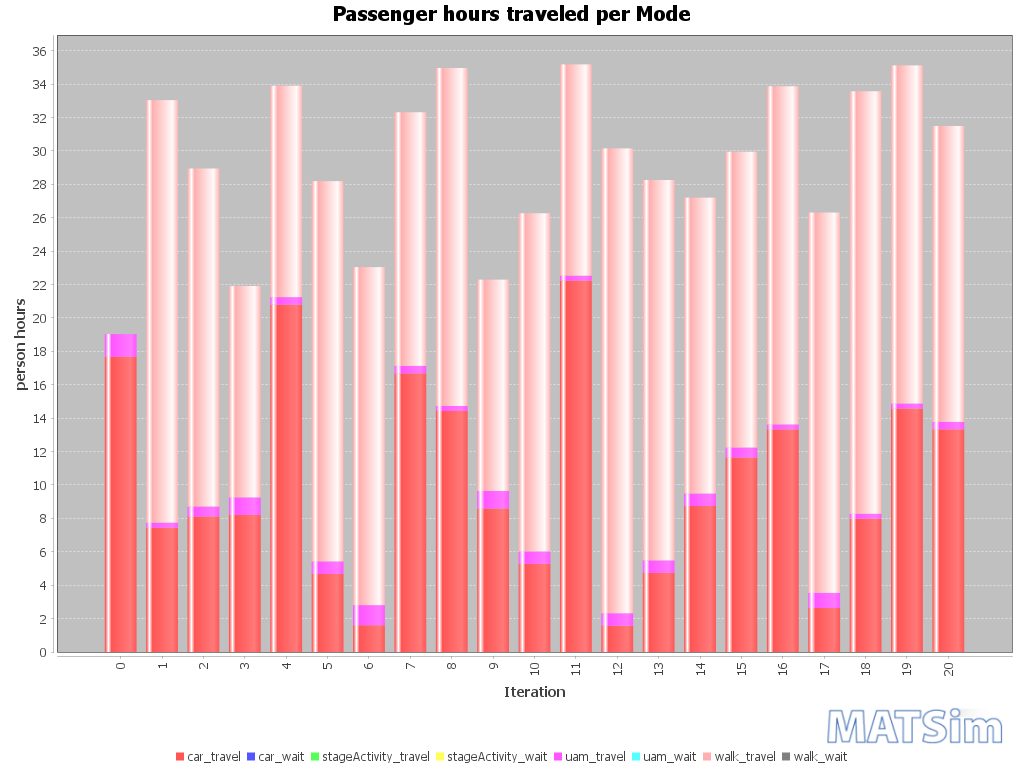

The file beside this chart, header and first rows:
Iteration; car_travel; car_wait; stageActivity_travel; stageActivity_wait; uam_travel; uam_wait; walk_travel; walk_wait
0; 18; 0; 0; 0; 1; 0; 0; 0
1; 7; 0; 0; 0; 0; 0; 25; 0
2; 8; 0; 0; 0; 1; 0; 20; 0
3; 8; 0; 0; 0; 1; 0; 13; 0
4; 21; 0; 0; 0; 0; 0; 13; 0
5; 5; 0; 0; 0; 1; 0; 23; 0
6; 2; 0; 0; 0; 1; 0; 20; 0
7; 17; 0; 0; 0; 0; 0; 15; 0
8; 14; 0; 0; 0; 0; 0; 20; 0
9; 9; 0; 0; 0; 1; 0; 13; 0
10; 5; 0; 0; 0; 1; 0; 20; 0
11; 22; 0; 0; 0; 0; 0; 13; 0
12; 2; 0; 0; 0; 1; 0; 28; 0
13; 5; 0; 0; 0; 1; 0; 23; 0
14; 9; 0; 0; 0; 1; 0; 18; 0
15; 12; 0; 0; 0; 1; 0; 18; 0
16; 13; 0; 0; 0; 0; 0; 20; 0
17; 3; 0; 0; 0; 1; 0; 23; 0
18; 8; 0; 0; 0; 0; 0; 25; 0
19; 15; 0; 0; 0; 0; 0; 20; 0
20; 13; 0; 0; 0; 0; 0; 18; 0
